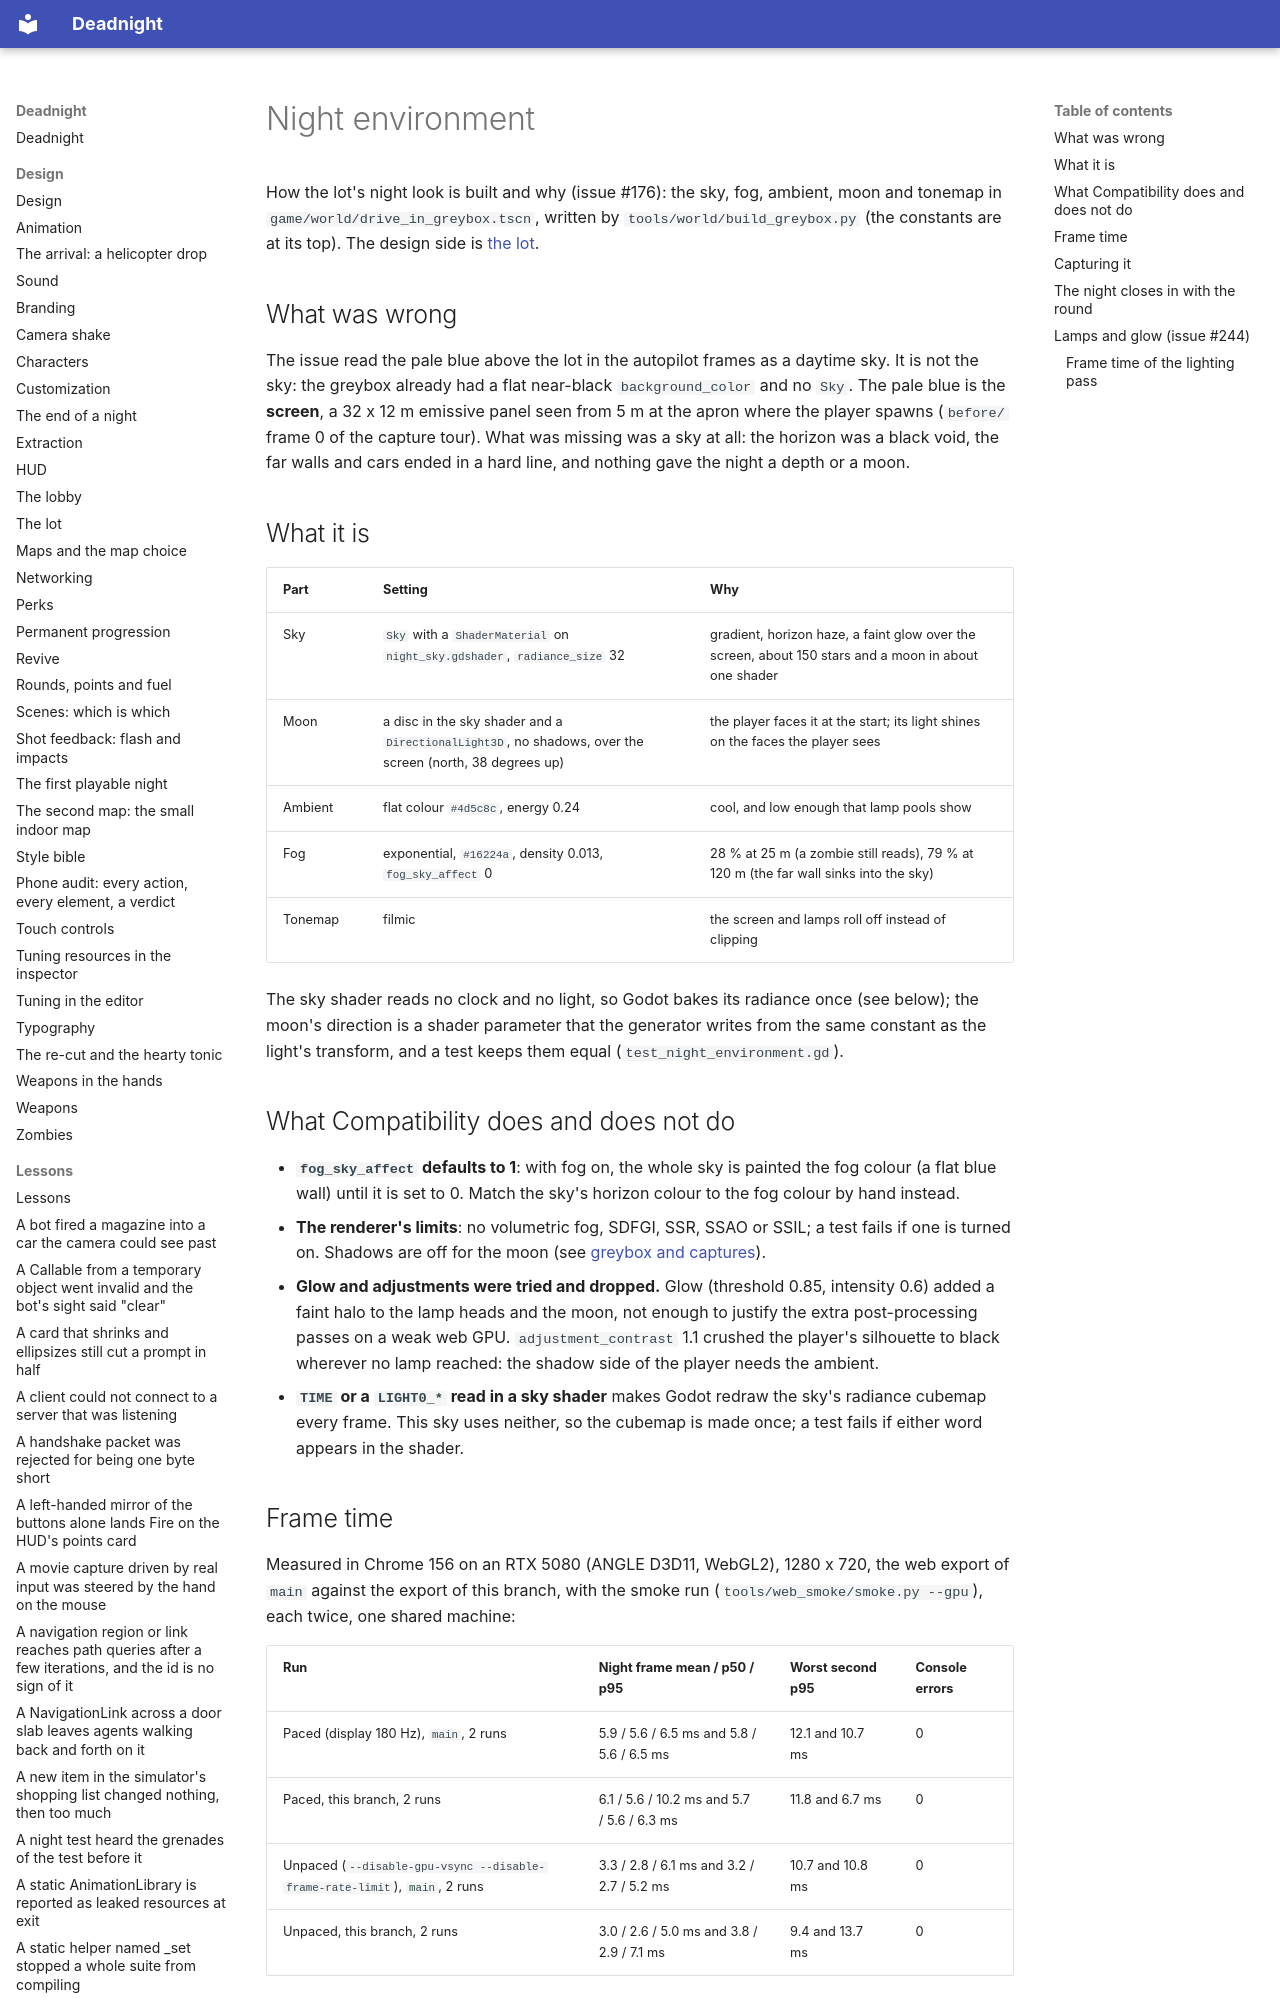

repository: Ryubara/deadnight · page: research/night-environment/index.html · generator: mkdocs

# Night environment

How the lot's night look is built and why (issue #176): the sky, fog, ambient, moon and tonemap in
`game/world/drive_in_greybox.tscn`, written by `tools/world/build_greybox.py` (the constants are at its top). The
design side is [the lot](../design/map.md#light-and-dark).

## What was wrong

The issue read the pale blue above the lot in the autopilot frames as a daytime sky. It is not the sky: the greybox
already had a flat near-black `background_color` and no `Sky`. The pale blue is the **screen**, a 32 x 12 m emissive
panel seen from 5 m at the apron where the player spawns (`before/` frame 0 of the capture tour). What was missing was
a sky at all: the horizon was a black void, the far walls and cars ended in a hard line, and nothing gave the night a
depth or a moon.

## What it is

| Part | Setting | Why |
| --- | --- | --- |
| Sky | `Sky` with a `ShaderMaterial` on `night_sky.gdshader`, `radiance_size` 32 | gradient, horizon haze, a faint glow over the screen, about 150 stars and a moon in about one shader |
| Moon | a disc in the sky shader and a `DirectionalLight3D`, no shadows, over the screen (north, 38 degrees up) | the player faces it at the start; its light shines on the faces the player sees |
| Ambient | flat colour `#4d5c8c`, energy 0.24 | cool, and low enough that lamp pools show |
| Fog | exponential, `#16224a`, density 0.013, `fog_sky_affect` 0 | 28 % at 25 m (a zombie still reads), 79 % at 120 m (the far wall sinks into the sky) |
| Tonemap | filmic | the screen and lamps roll off instead of clipping |

The sky shader reads no clock and no light, so Godot bakes its radiance once (see below); the moon's direction is a
shader parameter that the generator writes from the same constant as the light's transform, and a test keeps them
equal (`test_night_environment.gd`).

## What Compatibility does and does not do

- **`fog_sky_affect` defaults to 1**: with fog on, the whole sky is painted the fog colour (a flat blue wall) until it
  is set to 0. Match the sky's horizon colour to the fog colour by hand instead.
- **The renderer's limits**: no volumetric fog, SDFGI, SSR, SSAO or SSIL; a test fails if one is turned on. Shadows are
  off for the moon (see [greybox and captures](greybox-and-captures.md#lights-on-a-big-floor-compatibility)).
- **Glow and adjustments were tried and dropped.** Glow (threshold 0.85, intensity 0.6) added a faint halo to the lamp
  heads and the moon, not enough to justify the extra post-processing passes on a weak web GPU. `adjustment_contrast`
  1.1 crushed the player's silhouette to black wherever no lamp reached: the shadow side of the player needs the
  ambient.
- **`TIME` or a `LIGHT0_*` read in a sky shader** makes Godot redraw the sky's radiance cubemap every frame. This sky
  uses neither, so the cubemap is made once; a test fails if either word appears in the shader.

## Frame time

Measured in Chrome 156 on an RTX 5080 (ANGLE D3D11, WebGL2), 1280 x 720, the web export of `main` against the export
of this branch, with the smoke run (`tools/web_smoke/smoke.py --gpu`), each twice, one shared machine:

| Run | Night frame mean / p50 / p95 | Worst second p95 | Console errors |
| --- | --- | --- | --- |
| Paced (display 180 Hz), `main`, 2 runs | 5.9 / 5.6 / 6.5 ms and 5.8 / 5.6 / 6.5 ms | 12.1 and 10.7 ms | 0 |
| Paced, this branch, 2 runs | 6.1 / 5.6 / 10.2 ms and 5.7 / 5.6 / 6.3 ms | 11.8 and 6.7 ms | 0 |
| Unpaced (`--disable-gpu-vsync --disable-frame-rate-limit`), `main`, 2 runs | 3.3 / 2.8 / 6.1 ms and 3.2 / 2.7 / 5.2 ms | 10.7 and 10.8 ms | 0 |
| Unpaced, this branch, 2 runs | 3.0 / 2.6 / 5.0 ms and 3.8 / 2.9 / 7.1 ms | 9.4 and 13.7 ms | 0 |

The medians of the two builds are within the run-to-run spread of the same build (2.6 to 2.9 ms against 2.7 to
2.8 ms): no measurable cost on a desktop GPU. The paced run says nothing on its own (every frame waits for the display);
the unpaced run is the one that shows GPU time. A weak laptop GPU is not measured (see #82); the costs there would be the
sky shader (a full-screen pass over the sky pixels, drawn once per frame, a dozen instructions and one hash per
star cell) and the fog (a few instructions in every material), so glow, SSAO and the other post passes stay off.

An unpaced run needs Chrome's own GPU: the headless Chromium shell is always software-rendered, and on SwiftShader the
numbers measure the CPU.
